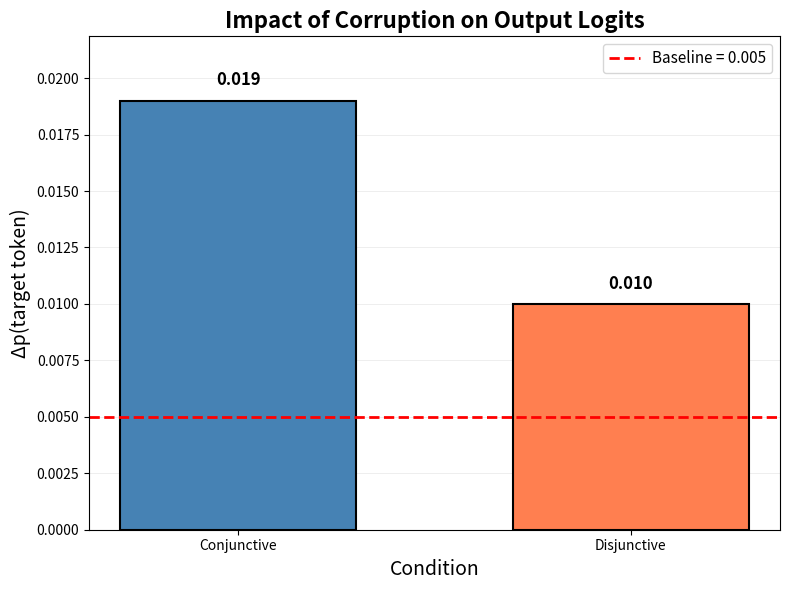

This chart was generated by the following Python code:
import matplotlib.pyplot as plt
import numpy as np

# Data
categories = ['Conjunctive', 'Disjunctive']
values = [0.019, 0.010]
baseline = 0.005

# Create figure and axis
fig, ax = plt.subplots(figsize=(8, 6))

# Create bars
bars = ax.bar(categories, values, color=['steelblue', 'coral'],
              edgecolor='black', linewidth=1.5, width=0.6)

# Add baseline as dotted red line
ax.axhline(y=baseline, color='red', linestyle='--', linewidth=2,
           label=f'Baseline = {baseline}')

# Labels and title
ax.set_ylabel('Δp(target token)', fontsize=14)
ax.set_xlabel('Condition', fontsize=14)
ax.set_title('Impact of Corruption on Output Logits', fontsize=16, fontweight='bold')

# Add value labels on top of bars
for bar, value in zip(bars, values):
    height = bar.get_height()
    ax.text(bar.get_x() + bar.get_width()/2., height + 0.0005,
            f'{value:.3f}',
            ha='center', va='bottom', fontsize=12, fontweight='bold')

# Set y-axis limits with some padding
ax.set_ylim(0, max(values) * 1.15)

# Add grid for better readability
ax.grid(axis='y', alpha=0.3, linestyle='-', linewidth=0.5)
ax.set_axisbelow(True)

# Add legend
ax.legend(fontsize=11, loc='upper right')

# Adjust layout
plt.tight_layout()

# Save the figure
plt.savefig('delta_p_comparison.png', dpi=300, bbox_inches='tight')
print("Plot saved as 'delta_p_comparison.png'")

# Display the plot
plt.show()
